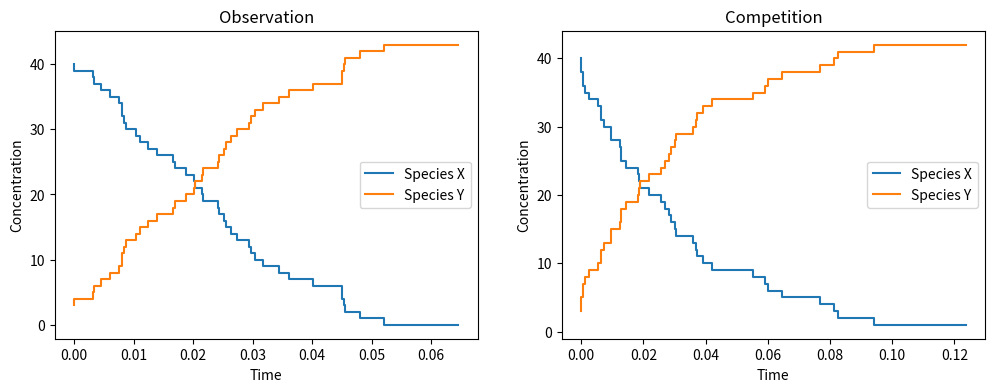

Generate this figure with matplotlib:
import numpy as np

def h(x, pre, c):
    return (x**pre).prod(1) * c

def gillespie(x, c, pre, post, max_t):
    """
    Gillespie simulation

    Parameters
    ----------

    x: 1D array of size n_species
        The initial numbers.

    c: 1D array of size n_reactions
        The reaction rates.

    pre: array of size n_reactions x n_species
        What is to be consumed.

    post: array of size n_reactions x n_species
        What is to be produced

    max_t: int
        Timulate up to time max_t

    Returns
    -------
    t, X: 1d array, 2d array
        t: The time points.
        X: The history of the species.
           ``X.shape == (t.size, x.size)``

    """
    t = 0
    t_store = [t]
    x_store = [x.copy()]
    S = post - pre

    while t < max_t:
        h_vec = h(x, pre, c)
        h0 = h_vec.sum()
        if h0 == 0:
            break
        delta_t = np.random.exponential(1 / h0)
        # no reaction can occur any more
        if not np.isfinite(delta_t):
            t_store.append(max_t)
            x_store.append(x)
            break
        reaction = np.random.choice(c.size, p=h_vec/h0)
        t = t + delta_t
        x = x + S[reaction]

        t_store.append(t)
        x_store.append(x)

    return np.array(t_store), np.array(x_store)



MAX_T = 0.1

class Model1:
    __name__ = "Model 1"
    x0 = np.array([40, 3])   # Initial molecule numbers
    pre = np.array([[1, 1]], dtype=int)
    post = np.array([[0, 2]])


    def __call__(self, par):
        t, X = gillespie(self.x0,
                         np.array([float(par["rate"])]),
                         self.pre, self.post,
                         MAX_T)
        return {"t": t, "X" : X}


class Model2(Model1):
    __name__ = "Model 2"
    pre = np.array([[1, 0]], dtype=int)
    post = np.array([[0, 1]])



if __name__ == "__main__":
    import matplotlib.pyplot as plt

    true_rate = 2.3
    observations = [Model1()({"rate": true_rate}),
                    Model2()({"rate": 30})]
    fig, axes = plt.subplots(ncols=2)
    fig.set_size_inches((12, 4))
    for ax, title, obs in zip(axes, ["Observation", "Competition"],
                            observations):
        ax.step(obs["t"], obs["X"]);
        ax.legend(["Species X", "Species Y"]);
        ax.set_xlabel("Time");
        ax.set_ylabel("Concentration");
        ax.set_title(title);

    plt.savefig('./out/orig_out.png')